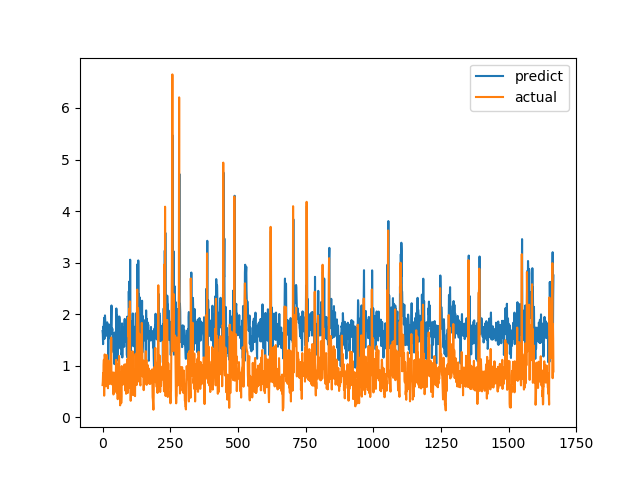

Source data for this figure (header and first rows):
predict, actual
1.672, 0.6238
1.615, 0.6915
1.418, 0.8558
1.757, 0.7094
1.713, 1.015
1.816, 1.116
1.928, 0.4183
1.52, 1.002
1.83, 1.219
1.976, 1.143
1.871, 0.6528
1.666, 0.6747
1.672, 0.601
1.644, 0.6695
1.628, 0.6538
1.585, 0.7814
1.579, 1.206
1.842, 0.8469
1.647, 0.8286
1.625, 0.6482
1.798, 0.5624
1.092, 0.7183
1.476, 1.1
1.761, 0.9542
1.796, 0.729
1.589, 0.6694
1.658, 0.8631
1.794, 0.6465
1.533, 0.8223
1.633, 0.9236
1.702, 0.8301
1.742, 1.067
1.965, 1.546
2.168, 0.6827
1.617, 0.6386
1.646, 0.6464
1.72, 0.6881
1.608, 0.7274
1.63, 0.65
1.526, 0.8694
1.308, 0.4409
1.255, 0.4519
1.508, 0.7575
1.634, 0.4952
1.03, 0.6851
1.563, 0.7244
1.646, 0.8654
1.529, 0.74
1.587, 0.8071
1.559, 0.8204
1.575, 1.114
2.11, 1.109
1.881, 0.4751
1.518, 1.039
1.97, 0.9458
1.101, 0.7878
1.589, 0.3505
1.575, 0.9368
1.85, 0.9868
1.849, 0.647
... 1,607 more rows
